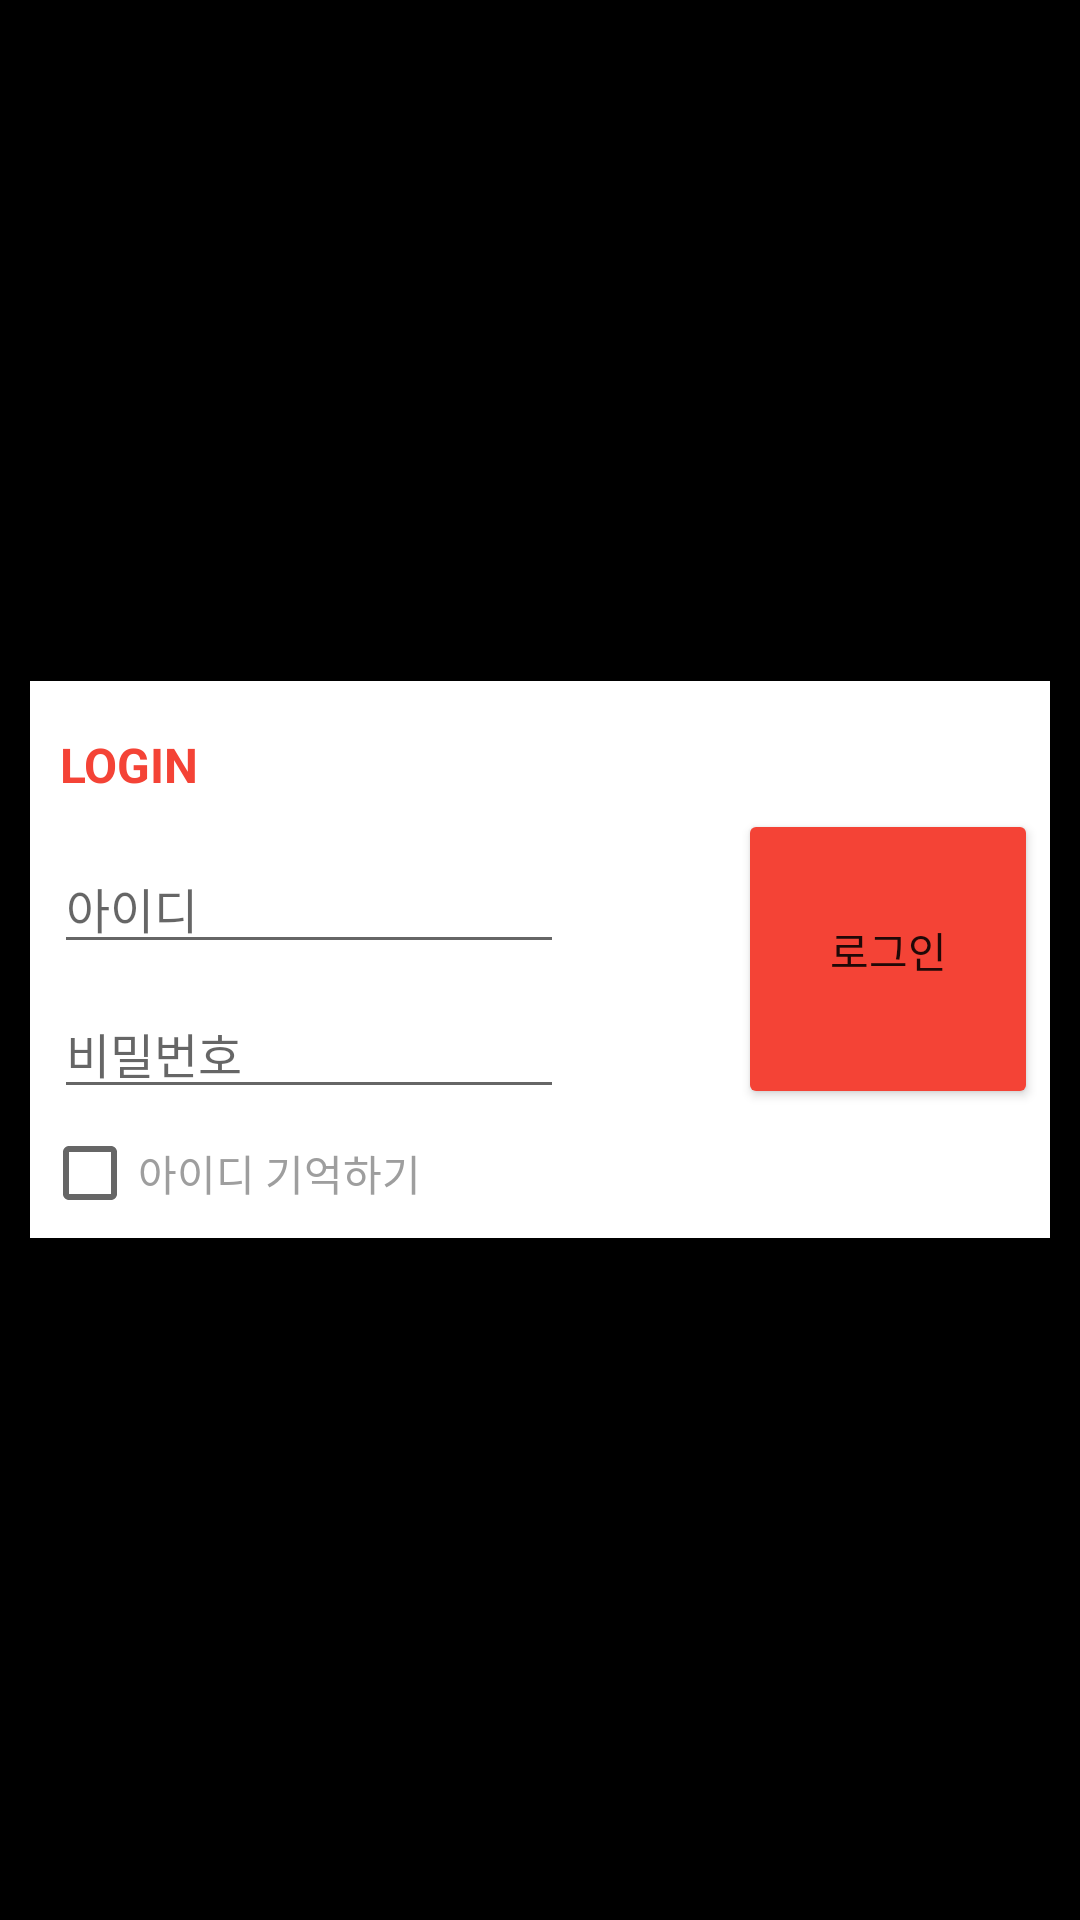

The Android layout XML behind this screen, and the referenced resources:
<!-- AndroidManifest.xml: application theme Theme.11st_MyApplication -->
<!-- res/layout/activity_login.xml -->
<RelativeLayout xmlns:android="http://schemas.android.com/apk/res/android"
    xmlns:app="http://schemas.android.com/apk/res-auto"
    xmlns:tools="http://schemas.android.com/tools"
    android:layout_width="match_parent"
    android:layout_height="match_parent"
    android:background="#000000">


    <ImageView
        android:id="@+id/imageView"
        android:layout_width="242dp"
        android:layout_height="202dp"
        android:layout_alignParentEnd="true"
        android:layout_alignParentBottom="true"
        android:layout_marginEnd="83dp"
        android:layout_marginBottom="426dp"
        app:srcCompat="@drawable/netflix_logo" />

    <RelativeLayout
        android:layout_width="wrap_content"
        android:layout_height="wrap_content"
        android:layout_centerInParent="true"
        android:layout_marginStart="10dp"
        android:layout_marginTop="10dp"
        android:layout_marginEnd="10dp"
        android:layout_marginBottom="10dp"
        android:background="#ffffff">

        <TextView
            android:id="@+id/textView"
            android:layout_width="wrap_content"
            android:layout_height="wrap_content"
            android:layout_marginLeft="10dp"
            android:layout_marginTop="17dp"
            android:text="LOGIN"
            android:textAlignment="viewStart"
            android:textColor="#F44336"
            android:textSize="16sp"
            android:textStyle="bold" />

        <LinearLayout
            android:layout_width="wrap_content"
            android:layout_height="wrap_content"
            android:layout_alignParentLeft="true"
            android:layout_marginStart="4dp"
            android:layout_marginTop="50dp"
            android:layout_marginEnd="4dp"
            android:layout_marginBottom="4dp"
            android:layout_toLeftOf="@+id/loginButton"
            android:orientation="vertical">

            <LinearLayout
                android:layout_width="wrap_content"
                android:layout_height="wrap_content"
                android:layout_margin="4dp"
                android:orientation="horizontal">

                <TextView
                    android:id="@+id/usernameLabel"
                    android:layout_width="wrap_content"
                    android:layout_height="wrap_content"

                    android:textColor="#ff222222"
                    android:textSize="16dp" />

                <EditText
                    android:id="@+id/usernameInput"
                    android:layout_width="170dp"
                    android:layout_height="wrap_content"
                    android:layout_alignBaseline="@id/usernameLabel"
                    android:hint="아이디"
                    android:textColor="@color/black"
                    android:textSize="16sp"
                    tools:ignore="TouchTargetSizeCheck,SpeakableTextPresentCheck" />
            </LinearLayout>

            <LinearLayout
                android:layout_width="wrap_content"
                android:layout_height="wrap_content"
                android:layout_margin="4dp"
                android:orientation="horizontal">

                <TextView
                    android:id="@+id/passwordLabel"
                    android:layout_width="wrap_content"
                    android:layout_height="wrap_content"

                    android:textColor="#ff222222"
                    android:textSize="16dp" />

                <EditText
                    android:id="@+id/passwordInput"
                    android:layout_width="170dp"
                    android:layout_height="wrap_content"
                    android:layout_below="@+id/usernameInput"
                    android:layout_alignBaseline="@id/passwordLabel"
                    android:hint="비밀번호"
                    android:inputType="textPassword"
                    android:textColor="@color/black"
                    android:textSize="16sp"
                    tools:ignore="SpeakableTextPresentCheck,TouchTargetSizeCheck,TouchTargetSizeCheck,TouchTargetSizeCheck" />
            </LinearLayout>

            <CheckBox
                android:id="@+id/checkBox"
                android:layout_width="match_parent"
                android:layout_height="35dp"
                android:text="아이디 기억하기"
                android:textColor="#9E9E9E"
                tools:ignore="TouchTargetSizeCheck" />

        </LinearLayout>

        <Button
            android:id="@+id/loginButton"
            android:layout_width="100dp"
            android:layout_height="100dp"
            android:layout_alignParentRight="true"
            android:layout_centerVertical="true"
            android:layout_marginRight="4dp"
            android:backgroundTint="#F44336"
            android:paddingTop="4dp"
            android:text="로그인" />
    </RelativeLayout>

</RelativeLayout>
<!-- resources referenced by this layout -->
<resources>
  <style name="Theme.11st_MyApplication" parent="Theme.MaterialComponents.DayNight.DarkActionBar">
          
          <item name="colorPrimary">@color/purple_500</item>
          <item name="colorPrimaryVariant">@color/purple_700</item>
          <item name="colorOnPrimary">@color/white</item>
          
          <item name="colorSecondary">@color/teal_200</item>
          <item name="colorSecondaryVariant">@color/teal_700</item>
          <item name="colorOnSecondary">@color/black</item>
          
          <item name="android:statusBarColor" tools:targetApi="l">?attr/colorPrimaryVariant</item>
          
      </style>
  <!-- not gathered from this repository: default colours our renderer supplied (Android Studio template values) -->
  <color name="purple_500">#FF6200EE</color>
  <color name="purple_700">#FF3700B3</color>
  <color name="teal_200">#FF03DAC5</color>
  <color name="teal_700">#FF018786</color>
  <color name="black">#FF000000</color>
  <color name="white">#FFFFFFFF</color>
</resources>
